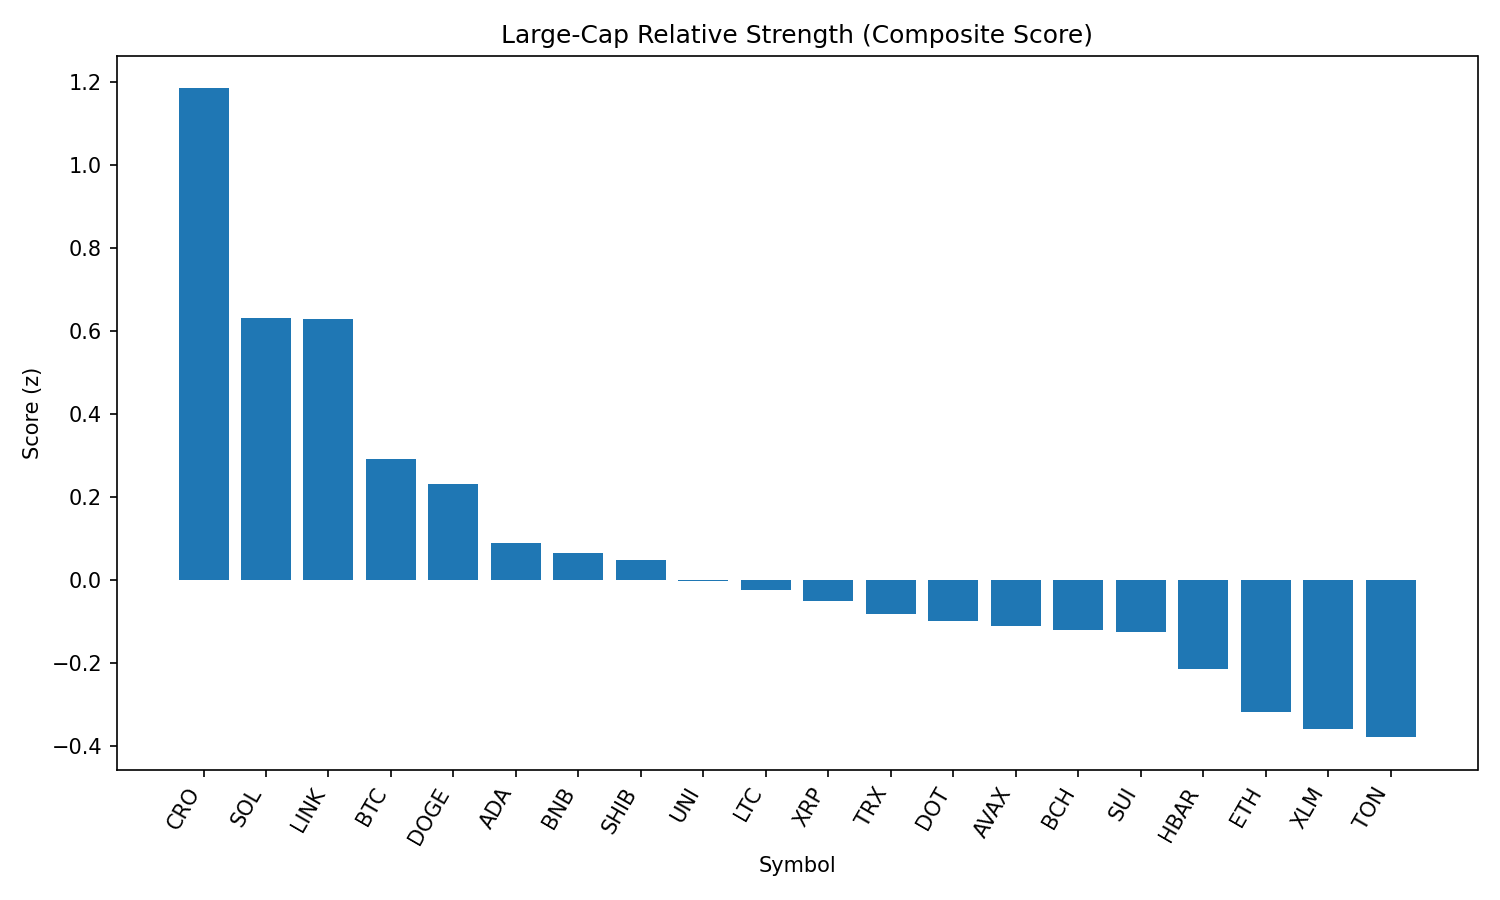

Data behind this chart, as committed beside it:
rank, name, symbol, price, pct_1h, pct_24h, pct_7d, pct_1h_vs_btc, pct_24h_vs_btc, pct_7d_vs_btc, market_cap_rank, market_cap, volume_usd, score
1, Cronos, CRO, 0.3169, -1.516, 17.58, 123.2, -1.794, 16.62, 123.5, 22, 10650293411, 2319112139, 1.184
2, Solana, SOL, 212.6, 0.3887, 2.451, 14.98, 0.1108, 1.491, 15.3, 6, 114975908343, 14443807507, 0.6302
3, Chainlink, LINK, 25.07, 0.488, 3.155, -2.302, 0.2101, 2.194, -1.985, 13, 16993365406, 2610706131, 0.6289
4, Bitcoin, BTC, 112907, 0.2779, 0.9602, -0.317, 0.0, 0.0, 0.0, 1, 2249280075266, 37632950109, 0.292
5, Dogecoin, DOGE, 0.2225, 0.245, 0.8879, 3.266, -0.03286, -0.07231, 3.583, 9, 33536767367, 2214853028, 0.2305
6, Cardano, ADA, 0.8611, 0.2441, -0.2916, 0.2164, -0.03379, -1.252, 0.5334, 11, 31418888726, 1395102285, 0.08953
7, BNB, BNB, 869.6, 0.07691, 0.7751, 3.183, -0.201, -0.1852, 3.5, 5, 121007300105, 1614982803, 0.06576
8, Shiba Inu, SHIB, 1.258e-05, 0.1071, 0.4479, 1.995, -0.1708, -0.5123, 2.312, 30, 7410950851, 208121561, 0.04878
9, Uniswap, UNI, 9.95, 0.2005, -0.5494, -3.12, -0.07736, -1.51, -2.803, 35, 5972585589, 354832136, -0.002797
10, Litecoin, LTC, 112.8, 0.1444, -0.3884, -1.245, -0.1335, -1.349, -0.9283, 27, 8603780984, 466301937, -0.02319
11, XRP, XRP, 2.99, 0.07711, -0.571, 3.607, -0.2008, -1.531, 3.924, 3, 178043304320, 6658114508, -0.04962
12, TRON, TRX, 0.3446, 0.2044, -1.489, -2.06, -0.07356, -2.449, -1.743, 10, 32615663807, 833478067, -0.08166
13, Polkadot, DOT, 3.97, -0.2651, 2.187, 4.511, -0.543, 1.226, 4.828, 34, 6041288519, 350860345, -0.09812
14, Avalanche, AVAX, 24.62, 0.08797, -1.353, 6.287, -0.1899, -2.313, 6.604, 23, 10397905231, 747288471, -0.1099
15, Bitcoin Cash, BCH, 556.4, -0.03418, 0.1361, 0.4715, -0.3121, -0.8241, 0.7885, 21, 11089115639, 170110770, -0.1208
16, Sui, SUI, 3.47, -0.052, 0.1033, 2.053, -0.3299, -0.8569, 2.37, 19, 12199537646, 1215025463, -0.1255
17, Hedera, HBAR, 0.2389, -0.054, -0.746, 1.894, -0.3319, -1.706, 2.211, 24, 10123023716, 245992462, -0.2135
18, Ethereum, ETH, 4519, -0.1056, -2.201, 5.803, -0.3835, -3.161, 6.12, 2, 545734933219, 31874778851, -0.317
19, Stellar, XLM, 0.3816, -0.1898, -0.5515, -3.497, -0.4677, -1.512, -3.18, 20, 11970171634, 278468122, -0.3582
20, Toncoin, TON, 3.17, -0.2065, -0.5974, -3.629, -0.4844, -1.558, -3.312, 28, 8124341135, 256937692, -0.3787
21, Hyperliquid, HYPE, 47.61, -0.9908, -4.683, 14.34, -1.269, -5.643, 14.66, 16, 12905263907, 399994100, -1.347
